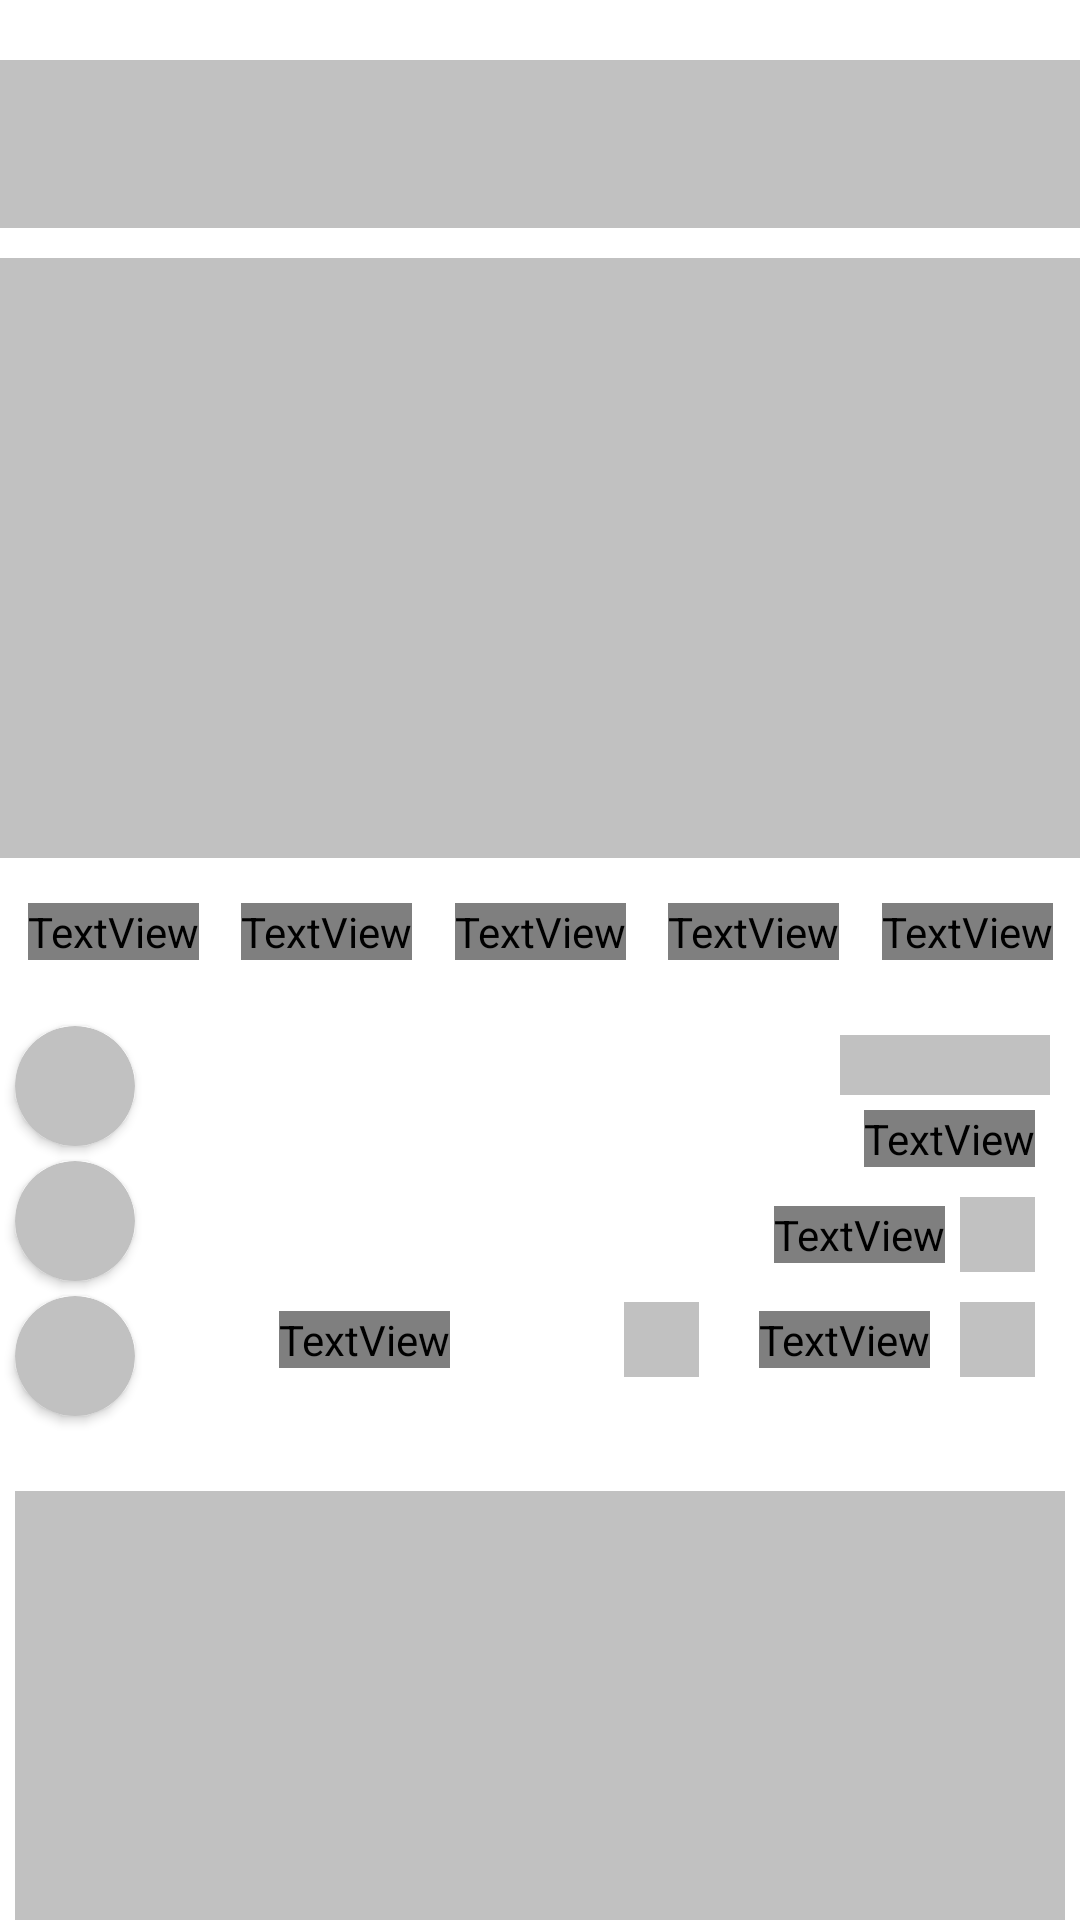

Produce the Android XML layout that renders to this screen, including the resource entries it uses.
<!-- AndroidManifest.xml: application theme Theme.HotelAbbasi -->
<!-- res/layout/shimme_image_slider_top_mainactivity.xml -->
<?xml version="1.0" encoding="utf-8"?>
<LinearLayout xmlns:android="http://schemas.android.com/apk/res/android"
    xmlns:app="http://schemas.android.com/apk/res-auto"
    android:layout_width="match_parent"
    android:layout_height="wrap_content"
    android:orientation="vertical">

    <RelativeLayout
        android:layout_marginTop="20dp"
        android:layout_width="match_parent"
        android:layout_height="?actionBarSize"
        android:background="#c1c1c1" />

    <RelativeLayout
        android:layout_width="match_parent"
        android:layout_height="200dp"
        android:layout_marginTop="10dp"
        android:background="#c1c1c1" />

    <androidx.constraintlayout.widget.ConstraintLayout
        android:id="@+id/ConstraintLayout_ButtomList"
        android:layout_width="match_parent"
        android:layout_height="wrap_content"
        android:layout_marginTop="10dp">


        <TextView
            android:id="@+id/textView18"
            android:layout_width="wrap_content"
            android:layout_height="wrap_content"
            android:layout_margin="5dp"
            android:background="#c1c1c1"
            android:fontFamily="@font/iransans"
            android:text="@string/moarefi_koli"
            android:textColor="#c1c1c1"
            android:textSize="12sp"
            app:layout_constraintBottom_toBottomOf="parent"
            app:layout_constraintEnd_toEndOf="parent"
            app:layout_constraintStart_toEndOf="@+id/textView19"
            app:layout_constraintTop_toTopOf="parent" />

        <TextView
            android:id="@+id/textView19"
            android:layout_width="wrap_content"
            android:layout_height="wrap_content"
            android:layout_margin="5dp"
            android:background="#c1c1c1"
            android:fontFamily="@font/iransans"
            android:text="@string/naghshe"
            android:textColor="#c1c1c1"
            android:textSize="12sp"
            app:layout_constraintBottom_toBottomOf="parent"
            app:layout_constraintEnd_toStartOf="@+id/textView18"
            app:layout_constraintStart_toEndOf="@+id/textView20"
            app:layout_constraintTop_toTopOf="parent" />

        <TextView
            android:id="@+id/textView20"
            android:layout_width="wrap_content"
            android:layout_height="wrap_content"
            android:layout_margin="5dp"
            android:background="#c1c1c1"
            android:fontFamily="@font/iransans"
            android:text="@string/nazarat"
            android:textColor="#c1c1c1"
            android:textSize="12sp"
            app:layout_constraintBottom_toBottomOf="parent"
            app:layout_constraintEnd_toStartOf="@+id/textView19"
            app:layout_constraintStart_toEndOf="@+id/textView23"
            app:layout_constraintTop_toTopOf="parent" />

        <TextView
            android:id="@+id/textView23"
            android:layout_width="wrap_content"
            android:layout_height="wrap_content"
            android:layout_margin="5dp"
            android:background="#c1c1c1"
            android:fontFamily="@font/iransans"
            android:text="@string/porsesh_pasokh"
            android:textColor="#c1c1c1"
            android:textSize="12sp"
            app:layout_constraintBottom_toBottomOf="parent"
            app:layout_constraintEnd_toStartOf="@+id/textView20"
            app:layout_constraintStart_toEndOf="@+id/textView24"
            app:layout_constraintTop_toTopOf="parent" />

        <TextView
            android:id="@+id/textView24"
            android:layout_width="wrap_content"
            android:layout_height="wrap_content"
            android:layout_margin="5dp"
            android:background="#c1c1c1"
            android:fontFamily="@font/iransans"
            android:lines="1"
            android:text="@string/makan_haye_moshabeh"
            android:textColor="#c1c1c1"
            android:textSize="12sp"
            app:layout_constraintBottom_toBottomOf="parent"
            app:layout_constraintEnd_toStartOf="@+id/textView23"
            app:layout_constraintStart_toStartOf="parent"
            app:layout_constraintTop_toTopOf="parent" />

    </androidx.constraintlayout.widget.ConstraintLayout>

    <androidx.constraintlayout.widget.ConstraintLayout
        android:layout_width="match_parent"
        android:layout_height="wrap_content"
        android:layout_marginTop="10dp">


        <View
            android:id="@+id/HotelTitles2"
            android:layout_width="70dp"
            android:layout_height="20dp"
            android:layout_margin="10dp"
            android:layout_marginEnd="5dp"
            android:background="#c1c1c1"
            android:fontFamily="@font/iransans"
            android:textColor="@color/black"
            android:textSize="18sp"
            android:textStyle="bold"
            app:layout_constraintEnd_toEndOf="parent"
            app:layout_constraintTop_toTopOf="parent" />

        <View
            android:id="@+id/imageView2002"
            android:layout_width="25dp"
            android:layout_height="25dp"
            android:layout_marginTop="10dp"
            android:background="#c1c1c1"
            android:src="@drawable/placeholder"
            app:layout_constraintEnd_toEndOf="@+id/textView2"
            app:layout_constraintTop_toBottomOf="@+id/textView2" />

        <LinearLayout
            android:id="@+id/imageView4004"
            android:layout_width="wrap_content"
            android:layout_height="wrap_content"
            android:layout_margin="10dp"
            android:background="#c1c1c1"
            android:orientation="horizontal"
            app:layout_constraintBottom_toBottomOf="@+id/textView2"
            app:layout_constraintEnd_toStartOf="@+id/textView2"
            app:layout_constraintTop_toTopOf="@+id/textView2">


            <View
                android:layout_width="25dp"
                android:layout_height="25dp" />

            <View
                android:layout_width="25dp"
                android:layout_height="25dp" />

            <View
                android:layout_width="25dp"
                android:layout_height="25dp" />

            <View
                android:layout_width="25dp"
                android:layout_height="25dp" />

            <View
                android:layout_width="25dp"
                android:layout_height="25dp" />


        </LinearLayout>


        <ImageView
            android:id="@+id/ImgCall"
            android:layout_width="25dp"
            android:layout_height="25dp"
            android:layout_marginTop="10dp"
            android:background="#c1c1c1"
            app:layout_constraintEnd_toEndOf="@+id/imageView2002"
            app:layout_constraintTop_toBottomOf="@+id/imageView2002" />


        <ImageView
            android:id="@+id/imageView5005"
            android:layout_width="25dp"
            android:layout_height="25dp"
            android:layout_marginEnd="20dp"
            android:background="#c1c1c1"
            app:layout_constraintBottom_toBottomOf="@+id/textView3"
            app:layout_constraintEnd_toStartOf="@+id/textView3"
            app:layout_constraintTop_toTopOf="@+id/textView3" />

        <androidx.cardview.widget.CardView
            android:id="@+id/imageVsiew666"
            android:layout_width="40dp"
            android:layout_height="40dp"
            android:layout_marginStart="5dp"
            android:layout_marginTop="7dp"
            android:backgroundTint="#c1c1c1"
            android:elevation="12dp"
            app:cardCornerRadius="25dp"
            app:layout_constraintStart_toStartOf="parent"
            app:layout_constraintTop_toTopOf="parent">


        </androidx.cardview.widget.CardView>

        <androidx.cardview.widget.CardView
            android:id="@+id/cardView"
            android:layout_width="40dp"
            android:layout_height="40dp"
            android:layout_marginTop="5dp"
            android:backgroundTint="#c1c1c1"
            android:elevation="12dp"
            app:cardCornerRadius="25dp"
            app:layout_constraintEnd_toEndOf="@+id/imageVsiew666"
            app:layout_constraintStart_toStartOf="@+id/imageVsiew666"
            app:layout_constraintTop_toBottomOf="@+id/imageVsiew666">


        </androidx.cardview.widget.CardView>

        <androidx.cardview.widget.CardView
            android:id="@+id/cardView2"
            android:layout_width="40dp"
            android:layout_height="40dp"
            android:layout_marginTop="5dp"
            android:layout_marginBottom="5dp"
            android:backgroundTint="#c1c1c1"
            android:elevation="12dp"
            app:cardCornerRadius="25dp"
            app:layout_constraintBottom_toBottomOf="parent"
            app:layout_constraintEnd_toEndOf="@+id/cardView"
            app:layout_constraintStart_toStartOf="@+id/cardView"
            app:layout_constraintTop_toBottomOf="@+id/cardView">


        </androidx.cardview.widget.CardView>


        <TextView
            android:id="@+id/textView2"
            android:layout_width="wrap_content"
            android:layout_height="wrap_content"
            android:layout_marginTop="5dp"
            android:layout_marginEnd="5dp"
            android:background="#c1c1c1"
            android:fontFamily="@font/iransans"
            android:text="@string/emtiyaz_karbaran"
            android:textColor="#c1c1c1"
            android:textSize="12sp"
            app:layout_constraintEnd_toEndOf="@+id/HotelTitles2"
            app:layout_constraintTop_toBottomOf="@+id/HotelTitles2" />

        <TextView
            android:id="@+id/Site2"
            android:layout_width="wrap_content"
            android:layout_height="wrap_content"
            android:layout_marginEnd="10dp"
            android:fontFamily="@font/iransans"
            android:textColor="@android:color/darker_gray"
            android:textSize="10sp"
            app:layout_constraintBottom_toBottomOf="@+id/imageView5005"
            app:layout_constraintEnd_toStartOf="@+id/imageView5005"
            app:layout_constraintStart_toEndOf="@+id/cardView2"
            app:layout_constraintTop_toTopOf="@+id/imageView5005" />


        <TextView
            android:id="@+id/textView3"
            android:layout_width="wrap_content"
            android:layout_height="wrap_content"
            android:layout_marginEnd="10dp"
            android:background="#c1c1c1"
            android:fontFamily="@font/iransans"
            android:text=" 03132226010 "
            android:textColor="#c1c1c1"
            android:textSize="12sp"
            app:layout_constraintBottom_toBottomOf="@+id/ImgCall"
            app:layout_constraintEnd_toStartOf="@+id/ImgCall"
            app:layout_constraintTop_toTopOf="@+id/ImgCall" />

        <TextView
            android:id="@+id/textView4"
            android:layout_width="wrap_content"
            android:layout_height="wrap_content"
            android:layout_marginEnd="5dp"
            android:background="#c1c1c1"
            android:fontFamily="@font/iransans"
            android:text="@string/adres"
            android:textColor="#c1c1c1"
            android:textSize="12sp"
            app:layout_constraintBottom_toBottomOf="@+id/imageView2002"
            app:layout_constraintEnd_toStartOf="@+id/imageView2002"
            app:layout_constraintTop_toTopOf="@+id/imageView2002" />


    </androidx.constraintlayout.widget.ConstraintLayout>

    <View
        android:layout_width="match_parent"
        android:layout_height="150dp"
        android:layout_marginStart="5dp"
        android:layout_marginTop="20dp"
        android:layout_marginEnd="5dp"
        android:background="#c1c1c1" />


</LinearLayout>
<!-- resources referenced by this layout -->
<resources>
  <color name="black">#FF000000</color>
  <!-- drawable placeholder: png bitmap (drawable, 11666 bytes) -->
  <string name="adres">آدرس:ابتدای خیابان آمادگاه</string>
  <string name="emtiyaz_karbaran">امنیاز کاربران</string>
  <string name="makan_haye_moshabeh">مکان های مشابه</string>
  <string name="moarefi_koli">معرفی کلی</string>
  <string name="naghshe">نقشه</string>
  <string name="nazarat">نظرات</string>
  <string name="porsesh_pasokh">پرسش و پاسخ</string>
  <style name="Theme.HotelAbbasi" parent="Theme.MaterialComponents.Light.NoActionBar">
          
          <item name="colorPrimary">@color/purple_500</item>
          <item name="colorPrimaryVariant">@color/purple_700</item>
          <item name="colorOnPrimary">@color/white</item>
          
          <item name="colorSecondary">@color/teal_200</item>
          <item name="colorSecondaryVariant">@color/teal_700</item>
          <item name="colorOnSecondary">@color/black</item>
          
          <item name="android:statusBarColor" tools:targetApi="l">@color/blue_web</item>
          
  
          <item name="bottomSheetDialogTheme">@style/AppBottomSheetDialogTheme</item>
  
      </style>
  <color name="purple_500">#FF6200EE</color>
  <color name="purple_700">#FF3700B3</color>
  <color name="white">#FFFFFFFF</color>
  <color name="teal_200">#FF03DAC5</color>
  <color name="teal_700">#FF018786</color>
  <color name="blue_web">#0076a3</color>
  <style name="AppBottomSheetDialogTheme" parent="Theme.Design.Light.BottomSheetDialog">
          <item name="bottomSheetStyle">@style/AppModalStyle</item>
      </style>
  <style name="AppModalStyle" parent="Widget.Design.BottomSheet.Modal">
          <item name="android:background">@drawable/bg_bottom_sheet_dialog_fragment</item>
      </style>
</resources>
